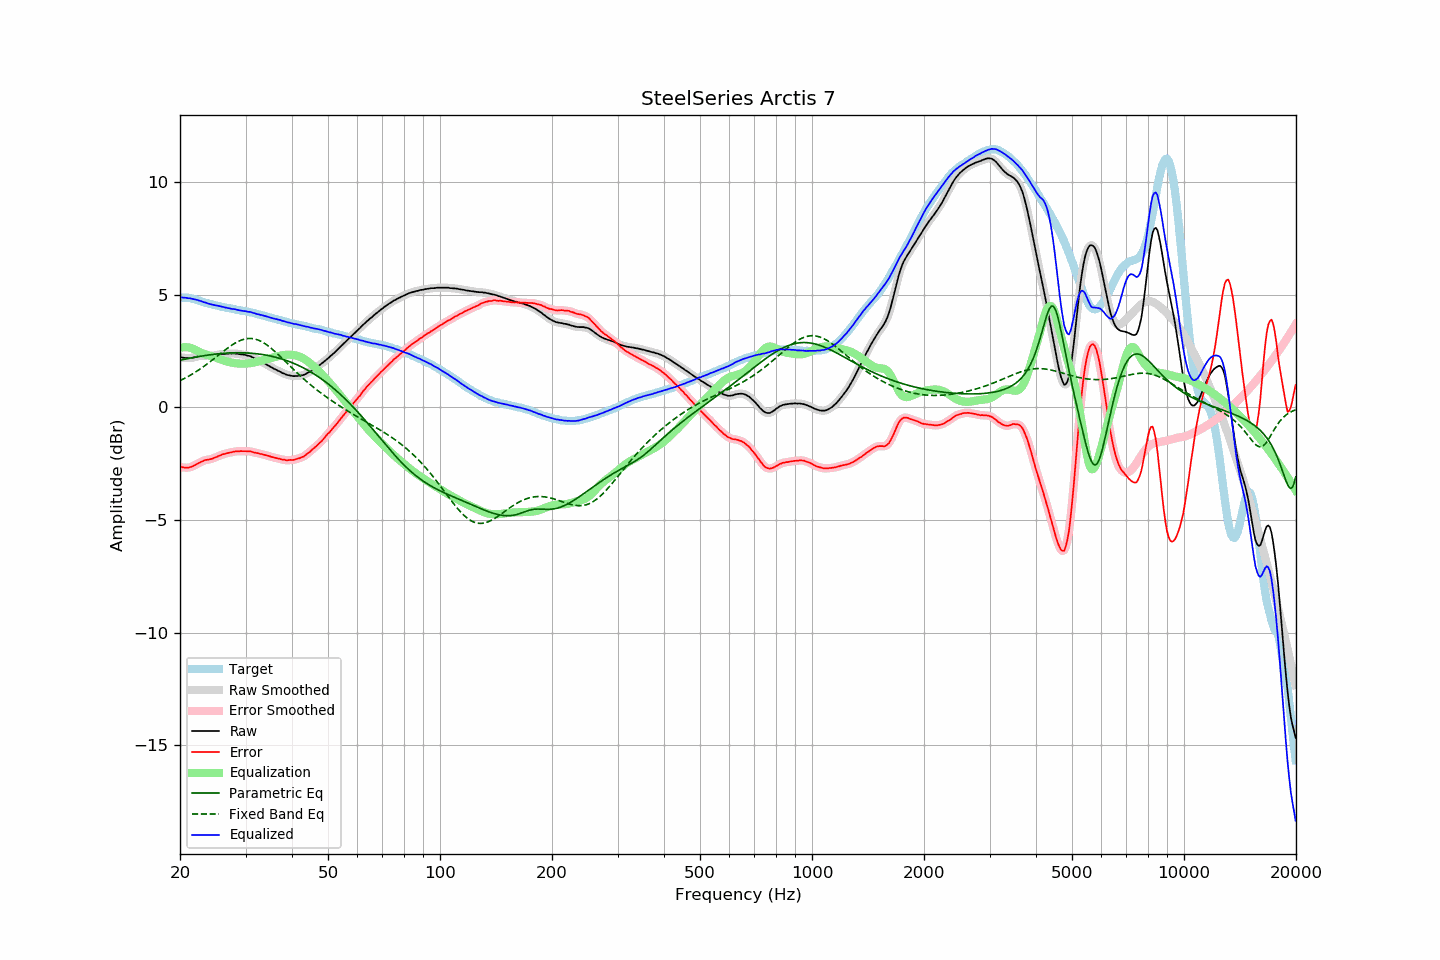

Data behind this chart, as committed beside it:
frequency, raw, error, smoothed, error_smoothed, equalization, parametric_eq, fixed_band_eq, equalized_raw, equalized_smoothed, target
20.00, 2.23, -2.65, 2.23, -2.64, 2.65, 2.09, 1.19, 4.87, 4.88, 4.87
20.20, 2.23, -2.65, 2.22, -2.66, 2.66, 2.11, 1.22, 4.89, 4.88, 4.87
20.40, 2.21, -2.67, 2.21, -2.67, 2.67, 2.13, 1.26, 4.88, 4.88, 4.87
20.61, 2.20, -2.68, 2.20, -2.67, 2.67, 2.14, 1.29, 4.87, 4.87, 4.87
20.81, 2.20, -2.68, 2.19, -2.68, 2.67, 2.16, 1.33, 4.87, 4.86, 4.87
21.02, 2.19, -2.69, 2.19, -2.68, 2.66, 2.17, 1.37, 4.85, 4.86, 4.87
21.23, 2.20, -2.65, 2.19, -2.66, 2.65, 2.18, 1.41, 4.85, 4.84, 4.85
21.44, 2.20, -2.64, 2.20, -2.64, 2.63, 2.20, 1.45, 4.83, 4.83, 4.84
21.66, 2.21, -2.61, 2.21, -2.61, 2.61, 2.21, 1.50, 4.81, 4.82, 4.82
21.87, 2.23, -2.57, 2.23, -2.58, 2.58, 2.22, 1.54, 4.80, 4.80, 4.80
22.09, 2.25, -2.54, 2.24, -2.54, 2.54, 2.24, 1.59, 4.79, 4.78, 4.79
22.31, 2.27, -2.49, 2.26, -2.50, 2.50, 2.25, 1.63, 4.77, 4.77, 4.76
22.54, 2.28, -2.46, 2.28, -2.46, 2.46, 2.26, 1.68, 4.74, 4.74, 4.74
22.76, 2.30, -2.42, 2.29, -2.42, 2.43, 2.27, 1.73, 4.73, 4.72, 4.72
22.99, 2.30, -2.39, 2.30, -2.39, 2.40, 2.29, 1.78, 4.69, 4.70, 4.69
23.22, 2.30, -2.36, 2.30, -2.36, 2.37, 2.30, 1.83, 4.67, 4.67, 4.66
23.45, 2.31, -2.33, 2.30, -2.34, 2.35, 2.31, 1.88, 4.65, 4.65, 4.64
23.69, 2.30, -2.33, 2.30, -2.32, 2.33, 2.32, 1.93, 4.62, 4.63, 4.63
23.92, 2.30, -2.31, 2.30, -2.31, 2.31, 2.33, 1.99, 4.60, 4.61, 4.61
24.16, 2.30, -2.30, 2.29, -2.30, 2.29, 2.34, 2.04, 4.59, 4.58, 4.60
24.40, 2.30, -2.28, 2.30, -2.28, 2.27, 2.35, 2.10, 4.56, 4.57, 4.58
24.65, 2.31, -2.25, 2.30, -2.25, 2.25, 2.36, 2.15, 4.55, 4.55, 4.56
24.89, 2.32, -2.22, 2.32, -2.22, 2.22, 2.36, 2.21, 4.54, 4.54, 4.54
25.14, 2.33, -2.20, 2.33, -2.19, 2.19, 2.37, 2.27, 4.52, 4.52, 4.52
25.39, 2.35, -2.16, 2.34, -2.16, 2.16, 2.38, 2.32, 4.51, 4.51, 4.50
25.65, 2.36, -2.14, 2.36, -2.13, 2.14, 2.39, 2.38, 4.49, 4.49, 4.49
25.91, 2.37, -2.10, 2.37, -2.10, 2.11, 2.39, 2.44, 4.47, 4.47, 4.46
26.16, 2.38, -2.08, 2.37, -2.08, 2.08, 2.40, 2.49, 4.46, 4.46, 4.45
26.43, 2.38, -2.07, 2.38, -2.06, 2.06, 2.40, 2.55, 4.44, 4.44, 4.44
26.69, 2.39, -2.04, 2.39, -2.04, 2.04, 2.41, 2.60, 4.43, 4.43, 4.42
26.96, 2.39, -2.02, 2.39, -2.02, 2.02, 2.41, 2.65, 4.41, 4.41, 4.41
27.23, 2.40, -2.00, 2.39, -2.01, 2.00, 2.42, 2.71, 4.40, 4.40, 4.40
27.50, 2.39, -2.00, 2.39, -1.99, 1.99, 2.42, 2.75, 4.38, 4.38, 4.39
27.77, 2.40, -1.97, 2.39, -1.98, 1.98, 2.42, 2.80, 4.37, 4.37, 4.37
28.05, 2.40, -1.96, 2.39, -1.96, 1.97, 2.42, 2.84, 4.36, 4.36, 4.36
28.33, 2.39, -1.95, 2.39, -1.95, 1.96, 2.43, 2.89, 4.34, 4.35, 4.34
28.62, 2.38, -1.95, 2.38, -1.95, 1.95, 2.43, 2.92, 4.33, 4.33, 4.33
28.90, 2.37, -1.95, 2.37, -1.95, 1.95, 2.43, 2.96, 4.31, 4.31, 4.32
29.19, 2.36, -1.94, 2.36, -1.95, 1.94, 2.43, 2.99, 4.30, 4.30, 4.29
29.48, 2.35, -1.95, 2.35, -1.94, 1.94, 2.42, 3.01, 4.29, 4.29, 4.29
29.78, 2.34, -1.95, 2.34, -1.95, 1.94, 2.42, 3.03, 4.28, 4.28, 4.28
30.08, 2.33, -1.95, 2.32, -1.95, 1.95, 2.42, 3.05, 4.27, 4.27, 4.27
30.38, 2.30, -1.95, 2.31, -1.95, 1.95, 2.42, 3.06, 4.25, 4.26, 4.25
30.68, 2.29, -1.95, 2.28, -1.95, 1.96, 2.41, 3.06, 4.24, 4.24, 4.24
30.99, 2.27, -1.95, 2.26, -1.96, 1.97, 2.41, 3.06, 4.24, 4.23, 4.22
31.30, 2.23, -1.98, 2.23, -1.98, 1.98, 2.40, 3.06, 4.21, 4.21, 4.21
31.61, 2.20, -2.00, 2.19, -2.00, 1.99, 2.39, 3.05, 4.19, 4.19, 4.20
31.93, 2.16, -2.02, 2.16, -2.01, 2.01, 2.39, 3.03, 4.17, 4.17, 4.17
32.24, 2.12, -2.03, 2.12, -2.03, 2.03, 2.38, 3.01, 4.14, 4.15, 4.14
32.57, 2.09, -2.05, 2.08, -2.05, 2.05, 2.37, 2.98, 4.13, 4.13, 4.13
32.89, 2.05, -2.07, 2.05, -2.06, 2.06, 2.36, 2.95, 4.11, 4.11, 4.12
33.22, 2.02, -2.07, 2.01, -2.08, 2.08, 2.35, 2.91, 4.10, 4.10, 4.09
33.55, 1.98, -2.10, 1.98, -2.10, 2.10, 2.34, 2.87, 4.08, 4.08, 4.08
33.89, 1.94, -2.12, 1.94, -2.12, 2.12, 2.33, 2.83, 4.06, 4.06, 4.06
34.23, 1.90, -2.14, 1.90, -2.14, 2.14, 2.31, 2.78, 4.03, 4.03, 4.03
34.57, 1.86, -2.16, 1.86, -2.16, 2.16, 2.30, 2.72, 4.01, 4.01, 4.01
34.92, 1.82, -2.17, 1.82, -2.18, 2.18, 2.29, 2.67, 3.99, 3.99, 3.99
35.27, 1.78, -2.20, 1.78, -2.20, 2.20, 2.27, 2.61, 3.97, 3.97, 3.98
35.62, 1.74, -2.22, 1.74, -2.22, 2.22, 2.25, 2.55, 3.95, 3.95, 3.96
35.97, 1.70, -2.24, 1.70, -2.24, 2.24, 2.24, 2.49, 3.93, 3.94, 3.93
... 635 more rows
